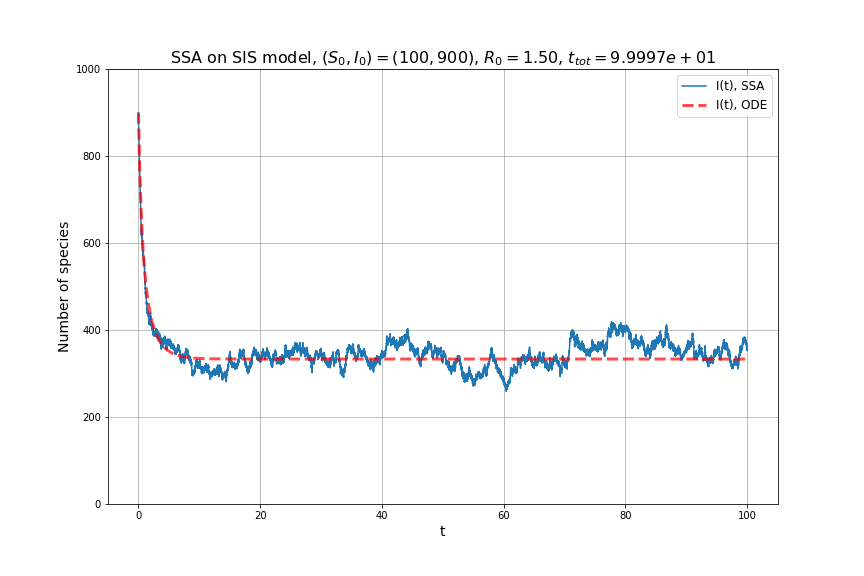

Values plotted in this chart, from the file beside it:
, 0, 1, 2, 3
0, 0.0, 100.0, 900.0, 0.0
1, 0.001474, 101.0, 899.0, 0.001474
2, 0.002385, 102.0, 898.0, 0.0009105
3, 0.00244, 103.0, 897.0, 5.5274947640206235e-05
4, 0.002756, 104.0, 896.0, 0.000316
5, 0.002911, 105.0, 895.0, 0.0001543
6, 0.002912, 106.0, 894.0, 1.5481413110489025e-06
7, 0.003272, 107.0, 893.0, 0.0003597
8, 0.003845, 108.0, 892.0, 0.0005734
9, 0.004853, 109.0, 891.0, 0.001007
10, 0.005736, 110.0, 890.0, 0.0008837
11, 0.006989, 111.0, 889.0, 0.001253
12, 0.007213, 112.0, 888.0, 0.0002236
13, 0.00765, 113.0, 887.0, 0.000437
14, 0.008304, 114.0, 886.0, 0.0006542
15, 0.008446, 115.0, 885.0, 0.0001419
16, 0.009902, 116.0, 884.0, 0.001456
17, 0.01096, 117.0, 883.0, 0.001062
18, 0.01122, 118.0, 882.0, 0.0002557
19, 0.01299, 119.0, 881.0, 0.001772
20, 0.01381, 120.0, 880.0, 0.0008163
21, 0.01424, 121.0, 879.0, 0.0004375
22, 0.01463, 120.0, 880.0, 0.0003812
23, 0.01481, 121.0, 879.0, 0.0001886
24, 0.01574, 122.0, 878.0, 0.0009215
25, 0.01635, 123.0, 877.0, 0.0006106
26, 0.01705, 124.0, 876.0, 0.0007005
27, 0.02257, 125.0, 875.0, 0.005518
28, 0.02369, 124.0, 876.0, 0.001125
29, 0.02486, 125.0, 875.0, 0.001169
30, 0.02583, 126.0, 874.0, 0.0009671
31, 0.02619, 127.0, 873.0, 0.0003645
32, 0.02667, 128.0, 872.0, 0.0004773
33, 0.02777, 129.0, 871.0, 0.001104
34, 0.02891, 130.0, 870.0, 0.001139
35, 0.03074, 131.0, 869.0, 0.001828
36, 0.03087, 132.0, 868.0, 0.0001326
37, 0.03427, 133.0, 867.0, 0.003392
38, 0.03428, 134.0, 866.0, 1.039118812592098e-05
39, 0.03661, 133.0, 867.0, 0.002338
40, 0.03895, 134.0, 866.0, 0.002333
41, 0.03895, 135.0, 865.0, 7.210247084036613e-06
42, 0.03954, 136.0, 864.0, 0.0005814
43, 0.0396, 137.0, 863.0, 6.487776988357968e-05
44, 0.04041, 138.0, 862.0, 0.0008134
45, 0.04053, 139.0, 861.0, 0.0001184
46, 0.04271, 140.0, 860.0, 0.002182
47, 0.04292, 141.0, 859.0, 0.0002083
48, 0.04343, 140.0, 860.0, 0.0005075
49, 0.04379, 139.0, 861.0, 0.0003606
50, 0.04465, 140.0, 860.0, 0.000855
51, 0.04581, 141.0, 859.0, 0.001168
52, 0.04731, 142.0, 858.0, 0.001495
53, 0.04997, 143.0, 857.0, 0.002657
54, 0.05089, 144.0, 856.0, 0.0009254
55, 0.05557, 145.0, 855.0, 0.004675
56, 0.05592, 144.0, 856.0, 0.0003562
57, 0.05611, 145.0, 855.0, 0.0001833
58, 0.05737, 146.0, 854.0, 0.00126
59, 0.05806, 145.0, 855.0, 0.0006975
... 67,871 more rows
